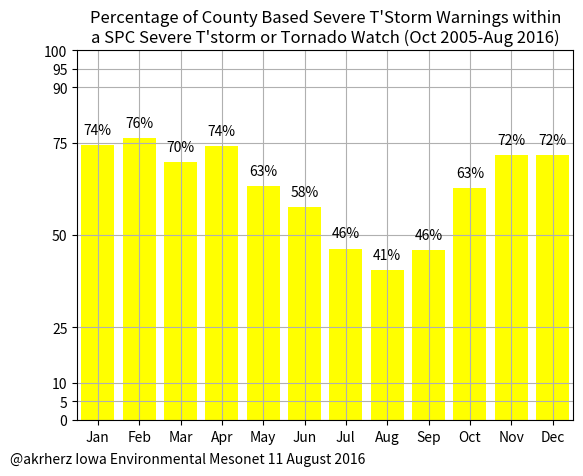

This chart was generated by the following Python code:
"""
with warns as (
    select ugc, issue, expire from warnings
    where phenomena = 'TO' and significance ='W' and issue > '2005-10-01'),
watch as (
    select ugc, phenomena, issue, expire from warnings where
    phenomena in ('SV', 'TO') and significance = 'A'),
agg as (
    SELECT w.ugc, w.issue as w_issue, w.expire, a.ugc as a_ugc,
    a.phenomena,
    a.issue, a.expire from warns w LEFT JOIN watch a on (w.ugc = a.ugc
    and w.issue < a.expire and w.expire > a.issue))

 SELECT count(*), sum(case when phenomena = 'TO' then 1 else 0 end) as tor,
 sum(case when phenomena = 'SV' then 1 else 0 end) as svr,
 sum(case when phenomena is null then 1 else 0 end) as no from agg

 agg2 as (SELECT extract(week from w_issue) as week, count(*),
 sum(case when a_ugc is not null then 1 else 0 end) from agg GROUP by week)
  select week, sum / count::float * 100 from agg2 ORDER by week;

"""
import calendar

import matplotlib.pyplot as plt


def main():
    """Go Main."""
    # TOR
    data = """    1 | 83.9884153909805
        2 | 90.9427966101695
        3 | 89.5486111111111
        4 | 91.4988650508896
        5 |  86.516322346633
        6 | 80.6090739589807
        7 | 70.3950499762018
        8 | 63.6651870640457
        9 |  71.568345323741
    10 | 79.3103448275862
    11 |   86.76293622142
    12 | 84.8294786358291"""

    # SVR
    data = """    1 | 74.2490340271719
        2 | 76.1897904816761
        3 | 69.8463416385438
        4 |  74.163173561752
        5 | 63.3073466219098
        6 |  57.577623971237
        7 | 46.3328950612211
        8 | 40.5505631543543
        9 |  45.826030808966
    10 | 62.7282491944146
    11 | 71.5146645239052
    12 | 71.7070142768467"""

    x = range(1, 13)
    y = []
    for line in data.split("\n"):
        tokens = line.strip().split(" | ")
        y.append(float(tokens[1]))

    (fig, ax) = plt.subplots(1, 1)

    ax.bar(x, y, align="center", fc="yellow")
    for x0, y0 in zip(x, y):
        ax.text(x0, y0 + 3, f"{y0:.0f}%", ha="center")
    ax.set_xlim(0.5, 12.5)
    ax.grid(True)
    ax.set_xticks(x)
    ax.set_yticks([0, 5, 10, 25, 50, 75, 90, 95, 100])
    ax.set_xticklabels(calendar.month_abbr[1:])
    ax.set_title(
        (
            "Percentage of County Based Severe T'Storm Warnings within\n"
            "a SPC Severe T'storm or Tornado Watch (Oct 2005-Aug 2016)"
        )
    )

    fig.text(
        0.02,
        0.02,
        "@akrherz Iowa Environmental Mesonet 11 August 2016",
        fontsize=10,
    )

    fig.savefig("test.png")


if __name__ == "__main__":
    main()
